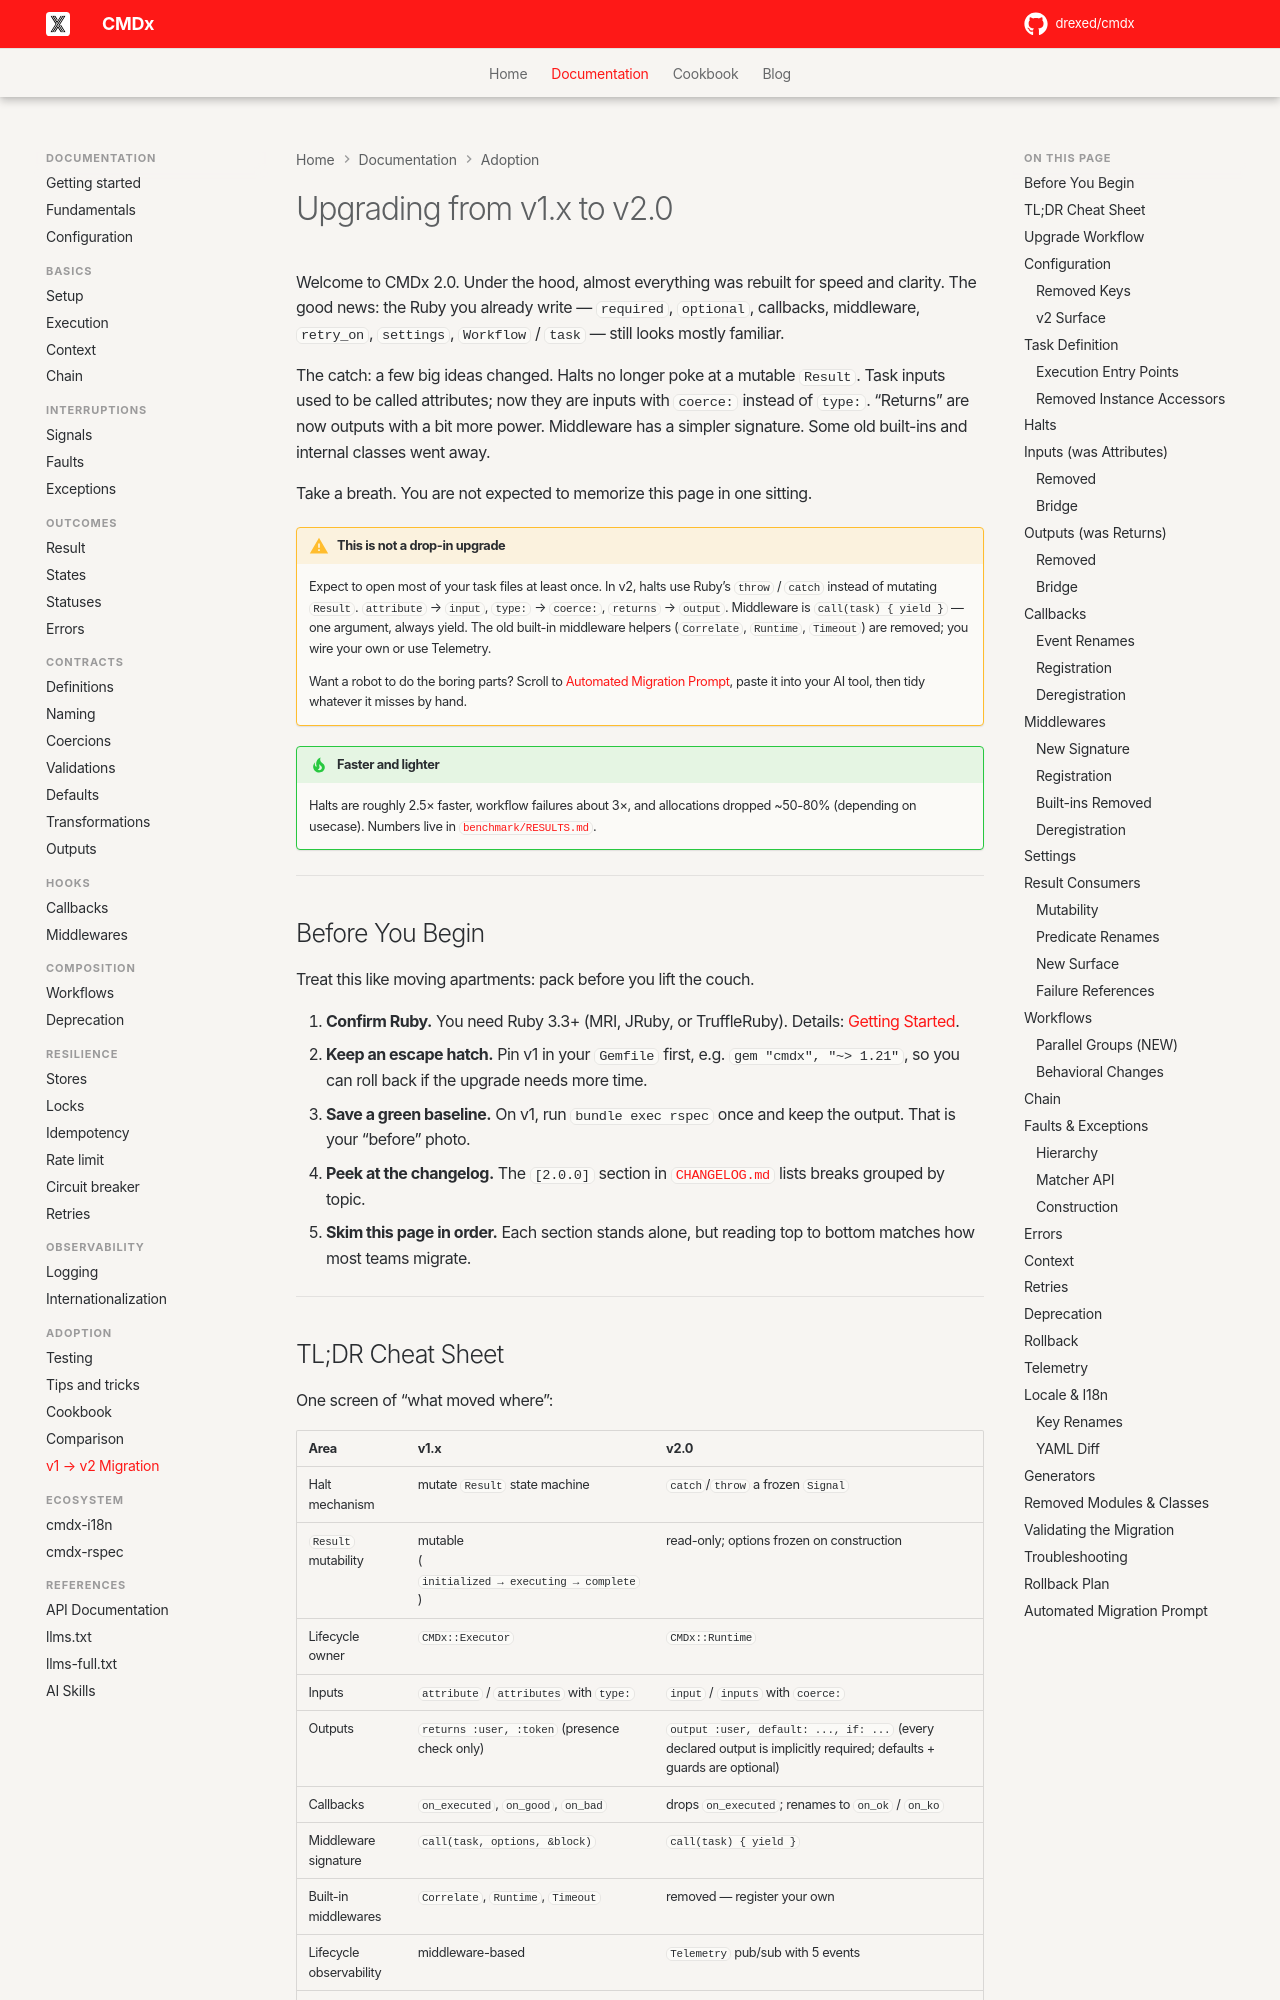

repository: drexed/cmdx · page: v2-migration/index.html · generator: mkdocs

# Upgrading from v1.x to v2.0

Welcome to CMDx 2.0. Under the hood, almost everything was rebuilt for speed and clarity. The good news: the Ruby you already write — `required`, `optional`, callbacks, middleware, `retry_on`, `settings`, `Workflow` / `task` — still looks mostly familiar.

The catch: a few big ideas changed. Halts no longer poke at a mutable `Result`. Task inputs used to be called attributes; now they are inputs with `coerce:` instead of `type:`. “Returns” are now outputs with a bit more power. Middleware has a simpler signature. Some old built-ins and internal classes went away.

Take a breath. You are not expected to memorize this page in one sitting.

!!! warning "This is not a drop-in upgrade"

    Expect to open most of your task files at least once. In v2, halts use Ruby’s `throw` / `catch` instead of mutating `Result`. `attribute` → `input`, `type:` → `coerce:`, `returns` → `output`. Middleware is `call(task) { yield }` — one argument, always yield. The old built-in middleware helpers (`Correlate`, `Runtime`, `Timeout`) are removed; you wire your own or use Telemetry.

    Want a robot to do the boring parts? Scroll to [Automated Migration Prompt](#automated-migration-prompt), paste it into your AI tool, then tidy whatever it misses by hand.

!!! tip "Faster and lighter"

    Halts are roughly 2.5× faster, workflow failures about 3×, and allocations dropped ~50-80% (depending on usecase). Numbers live in [`benchmark/RESULTS.md`](https://github.com/drexed/cmdx/blob/main/benchmark/RESULTS.md).

---

## Before You Begin

Treat this like moving apartments: pack before you lift the couch.

1. **Confirm Ruby.** You need Ruby 3.3+ (MRI, JRuby, or TruffleRuby). Details: [Getting Started](getting_started.md#requirements).
2. **Keep an escape hatch.** Pin v1 in your `Gemfile` first, e.g. `gem "cmdx", "~> 1.21"`, so you can roll back if the upgrade needs more time.
3. **Save a green baseline.** On v1, run `bundle exec rspec` once and keep the output. That is your “before” photo.
4. **Peek at the changelog.** The `[2.0.0]` section in [`CHANGELOG.md`](https://github.com/drexed/cmdx/blob/main/CHANGELOG.md) lists breaks grouped by topic.
5. **Skim this page in order.** Each section stands alone, but reading top to bottom matches how most teams migrate.

---
